Run: headless pygame with SDL's dummy video driver; simulated clock (each Clock.tick advances the game by its frame time, no real sleeping); random seed 0; keys injected as events and as key.get_pressed() state; no mouse input.
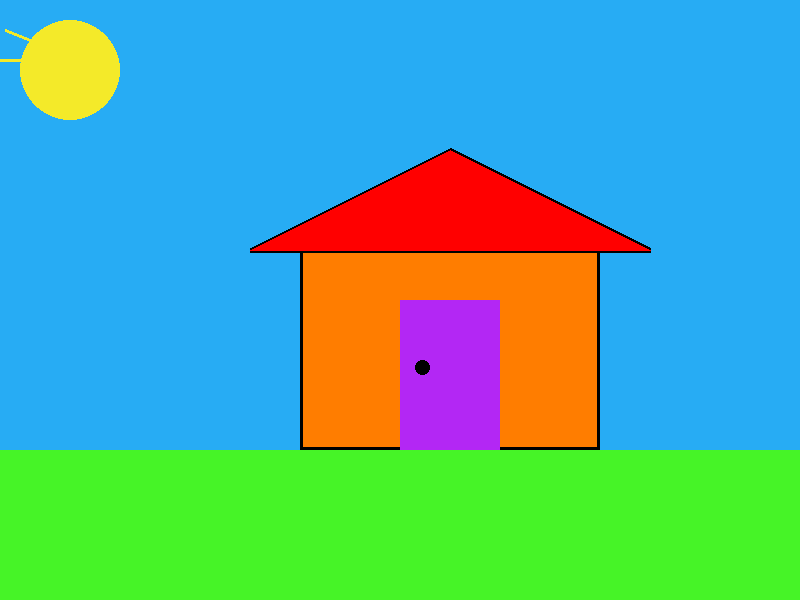
Frame 1 of 4 · flips 1–60 · no input
Frame 2 of 4 · flips 61–180 · tapped SPACE, RETURN · held RIGHT (→), D · screen unchanged from frame 1, image omitted
Frame 3 of 4 · flips 181–300 · held DOWN (↓), S · screen unchanged from frame 2, image omitted
Frame 4 of 4 · flips 301–420 · held LEFT (←), A, UP (↑), W · screen unchanged from frame 3, image omitted

The pygame program that drew these frames:

# Imports
import pygame
import math

# Initialize game engine
pygame.init()


# Window
SIZE = (800, 600)
TITLE = "My Awesome Picture"
screen = pygame.display.set_mode(SIZE)
pygame.display.set_caption(TITLE)


# Timer
clock = pygame.time.Clock()
refresh_rate = 60


# Colors
RED = (255, 0, 0)
GREEN = (0, 255, 0)
BLUE = (0, 0, 255)
WHITE = (255, 255, 255)
BLACK = (0, 0, 0)
ORANGE = (255, 125 , 0)
BRIGHT_BLUE = (39, 172, 244)
PURPLE = (179, 39, 244)
BRIGHT_GREEN = (70, 244, 39)
YELLOW = (244, 234, 41)
    

# Game loop
done = False

while not done:
    # Event processing (React to key presses, mouse clicks, etc.)
    ''' for now, we'll just check to see if the X is clicked '''
    for event in pygame.event.get():
        if event.type == pygame.QUIT:
            done = True


    # Game logic (Check for collisions, update points, etc.)
    ''' leave this section alone for now ''' 

    # Drawing code (Describe the picture. It isn't actually drawn yet.)
    screen.fill(BRIGHT_BLUE)
    '''ground'''
    pygame.draw.rect(screen, BRIGHT_GREEN, [0, 450, 800, 600])

    '''house'''
    pygame.draw.rect(screen, ORANGE, [300, 250, 300, 200])
    pygame.draw.rect(screen, BLACK, [300, 250, 300, 200], 3)
    pygame.draw.polygon(screen, BLACK, [[250, 250], [450, 150], [650, 250]], 5)
    pygame.draw.polygon(screen, RED, [[250, 250], [450, 150], [650, 250]])
    pygame.draw.rect(screen, BLACK, [400, 300, 100, 150], 5)
    pygame.draw.rect(screen, PURPLE, [400, 300, 100, 150])
    pygame.draw.ellipse(screen, BLACK, [415, 360, 15, 15])

    '''sun'''
    pygame.draw.ellipse(screen, YELLOW, [20, 20, 100, 100])
    pygame.draw.line(screen, YELLOW, [0, 60], [30, 60], 3)
    pygame.draw.line(screen, YELLOW, [5, 30], [30, 40], 3)

    '''pygame.draw.line(screen, GREEN, [300, 40], [100,500], 5)'''
    '''pygame.draw.ellipse(screen, BLUE, [100, 100, 600, 300])'''
    '''pygame.draw.polygon(screen, BLACK, [[200, 200], [50,400], [600, 500]], 10)'''

    ''' angles for arcs are measured in radians (a pre-cal topic) '''
    '''pygame.draw.arc(screen, ORANGE, [100, 100, 100, 100], 0, math.pi/2, 1)'''
    '''pygame.draw.arc(screen, BLACK, [100, 100, 100, 100], 0, math.pi/2, 50)'''


    # Update screen (Actually draw the picture in the window.)
    pygame.display.flip()


    # Limit refresh rate of game loop 
    clock.tick(refresh_rate)


# Close window and quit
pygame.quit()
